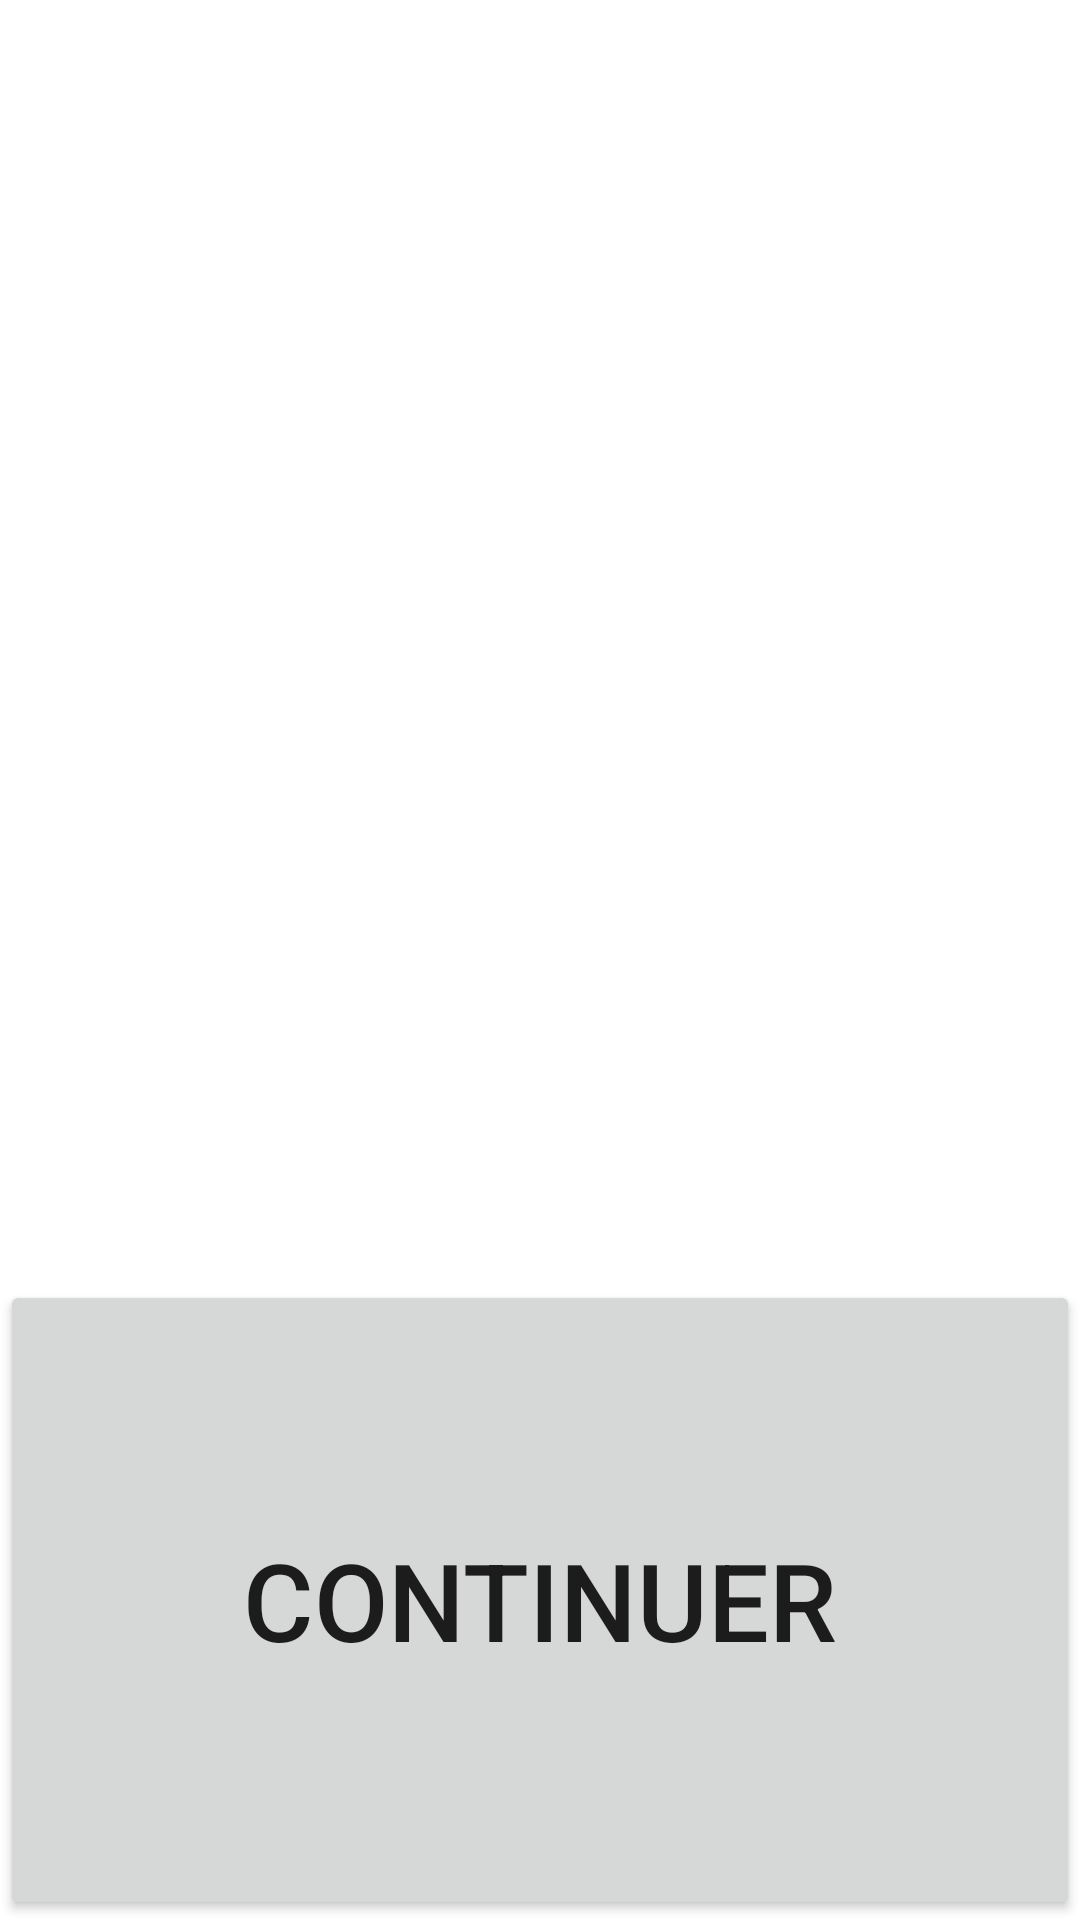

Layout XML and referenced resources for this Android screen:
<!-- AndroidManifest.xml: application theme Theme.ProjetTabata -->
<!-- res/layout/activity_first_seance_creation.xml -->
<?xml version="1.0" encoding="utf-8"?>
<androidx.constraintlayout.widget.ConstraintLayout xmlns:android="http://schemas.android.com/apk/res/android"
    xmlns:app="http://schemas.android.com/apk/res-auto"
    xmlns:tools="http://schemas.android.com/tools"
    android:layout_width="match_parent"
    android:layout_height="match_parent"
    android:background="@color/font"
    tools:context=".Activities.SeanceCreation">

    <LinearLayout
        android:layout_width="match_parent"
        android:layout_height="match_parent"
        android:layout_gravity="center"
        android:orientation="vertical"
        android:weightSum="3">

        <FrameLayout
            android:id="@+id/fragment"
            android:layout_width="match_parent"
            android:layout_height="match_parent"
            android:layout_gravity="center"
            android:layout_weight="1"
            android:gravity="center"
            android:padding="5dp"
            android:text="Nombre de cycles : "
            android:textSize="36sp" />

        <Button
            android:id="@+id/Next"
            android:onClick="Next"
            android:layout_width="match_parent"
            android:layout_height="match_parent"
            android:layout_gravity="center"
            android:layout_weight="2"
            android:text="Continuer"
            android:textSize="36sp"
            tools:ignore="OnClick" />

    </LinearLayout>

</androidx.constraintlayout.widget.ConstraintLayout>
<!-- resources referenced by this layout -->
<resources>
  <style name="Theme.ProjetTabata" parent="Theme.MaterialComponents.DayNight.DarkActionBar">
          
          <item name="colorPrimary">@color/purple_500</item>
          <item name="colorPrimaryVariant">@color/purple_700</item>
          <item name="colorOnPrimary">@color/white</item>
          
          <item name="colorSecondary">@color/teal_200</item>
          <item name="colorSecondaryVariant">@color/teal_700</item>
          <item name="colorOnSecondary">@color/black</item>
          
          <item name="android:statusBarColor" tools:targetApi="l">?attr/colorPrimaryVariant</item>
          
      </style>
  <color name="purple_700">#F29829</color>
  <color name="white">#FFFFFFFF</color>
  <color name="teal_200">#F25C05</color>
  <color name="teal_700">#FF018786</color>
  <color name="black">#01141C</color>
  <!-- not gathered from this repository: default colours our renderer supplied (Android Studio template values) -->
  <color name="purple_500">#FF6200EE</color>
</resources>
